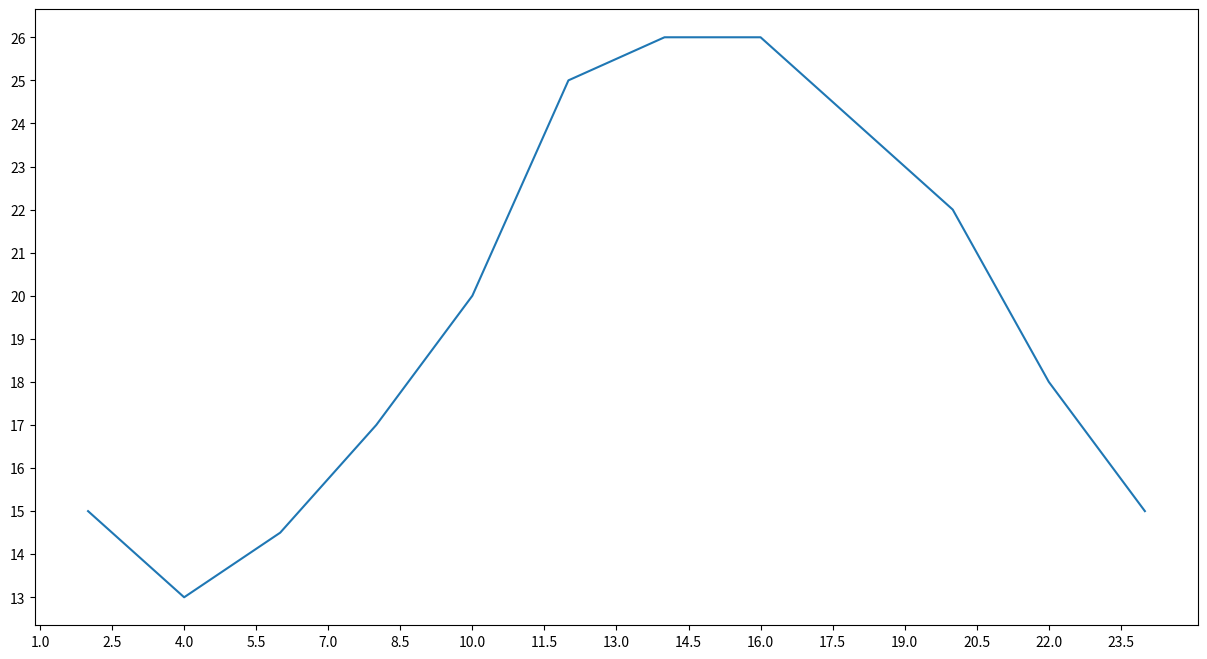

Generate this figure with matplotlib:
# 1.设置图片大小
# 2.保存到本地
# 3.描述信息，比如x轴和y轴表示什么，这个图表示什么
# 4.调整x和y的刻度
# 5.线条的样式，颜色、透明度之类的
# 6.标记处特殊的点（比如告诉别人最高点和最低点在哪里）
# 7.给图片添加一个水印（防伪，防盗使用）
from matplotlib import pyplot as plt

# 设置图片大小
fig = plt.figure(figsize=(15, 8), dpi=80)
# figure图形图标的意思，在这里指的就是我们画的图
# figsize是一个元组，表示图片的宽和高，宽20，高8；dpi指的是每英寸上像素点的个数

x = range(2, 26, 2)  # 从2到26，步长为2
y = [15, 13, 14.5, 17, 20, 25, 26, 26, 24, 22, 18, 15]  # 对应的y值

#绘图
plt.plot(x, y)  # 传入x和y的值

#设置x轴的刻度
#plt.xticks(x)#这样子就把所有x的值都标记上去了
#plt.xticks(range(2,25))#这样子的x轴刻度值就是一了
#如果还要更密集一点，考虑做一个列表
xtick=[i/2 for i in range(2,49)]
plt.xticks(xtick[::3])#取列表的步长以简略
#y轴也是一样有着yticks这样的一个管理y轴刻度的值
plt.yticks(range(min(y),max(y)+1))
# 保存图片
plt.savefig("sig_size.png")
plt.show()  # 展示坐标图
